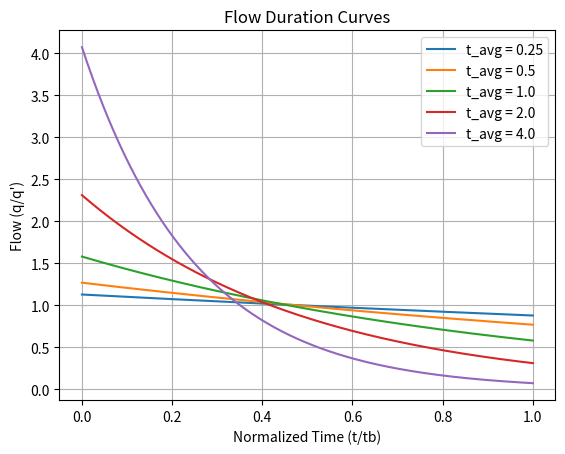

Generate this figure with matplotlib:
# -*- coding: utf-8 -*-
"""
Created on Sat Apr 15 01:22:37 2023

@author: Administrator
"""

import numpy as np
import matplotlib.pyplot as plt

t_avg_values = [0.25, 0.5, 1.0, 2.0, 4.0]
t = np.linspace(0, 1, 1000)

plt.figure()

for t_avg in t_avg_values:
    q_t = t_avg * np.exp(-t_avg * t) / (1 - np.exp(-t_avg))
    plt.plot(t, q_t, label=f"t_avg = {t_avg}")

plt.xlabel("Normalized Time (t/tb)")
plt.ylabel("Flow (q/q')")
plt.title("Flow Duration Curves")
plt.legend()
plt.grid()
plt.show()
